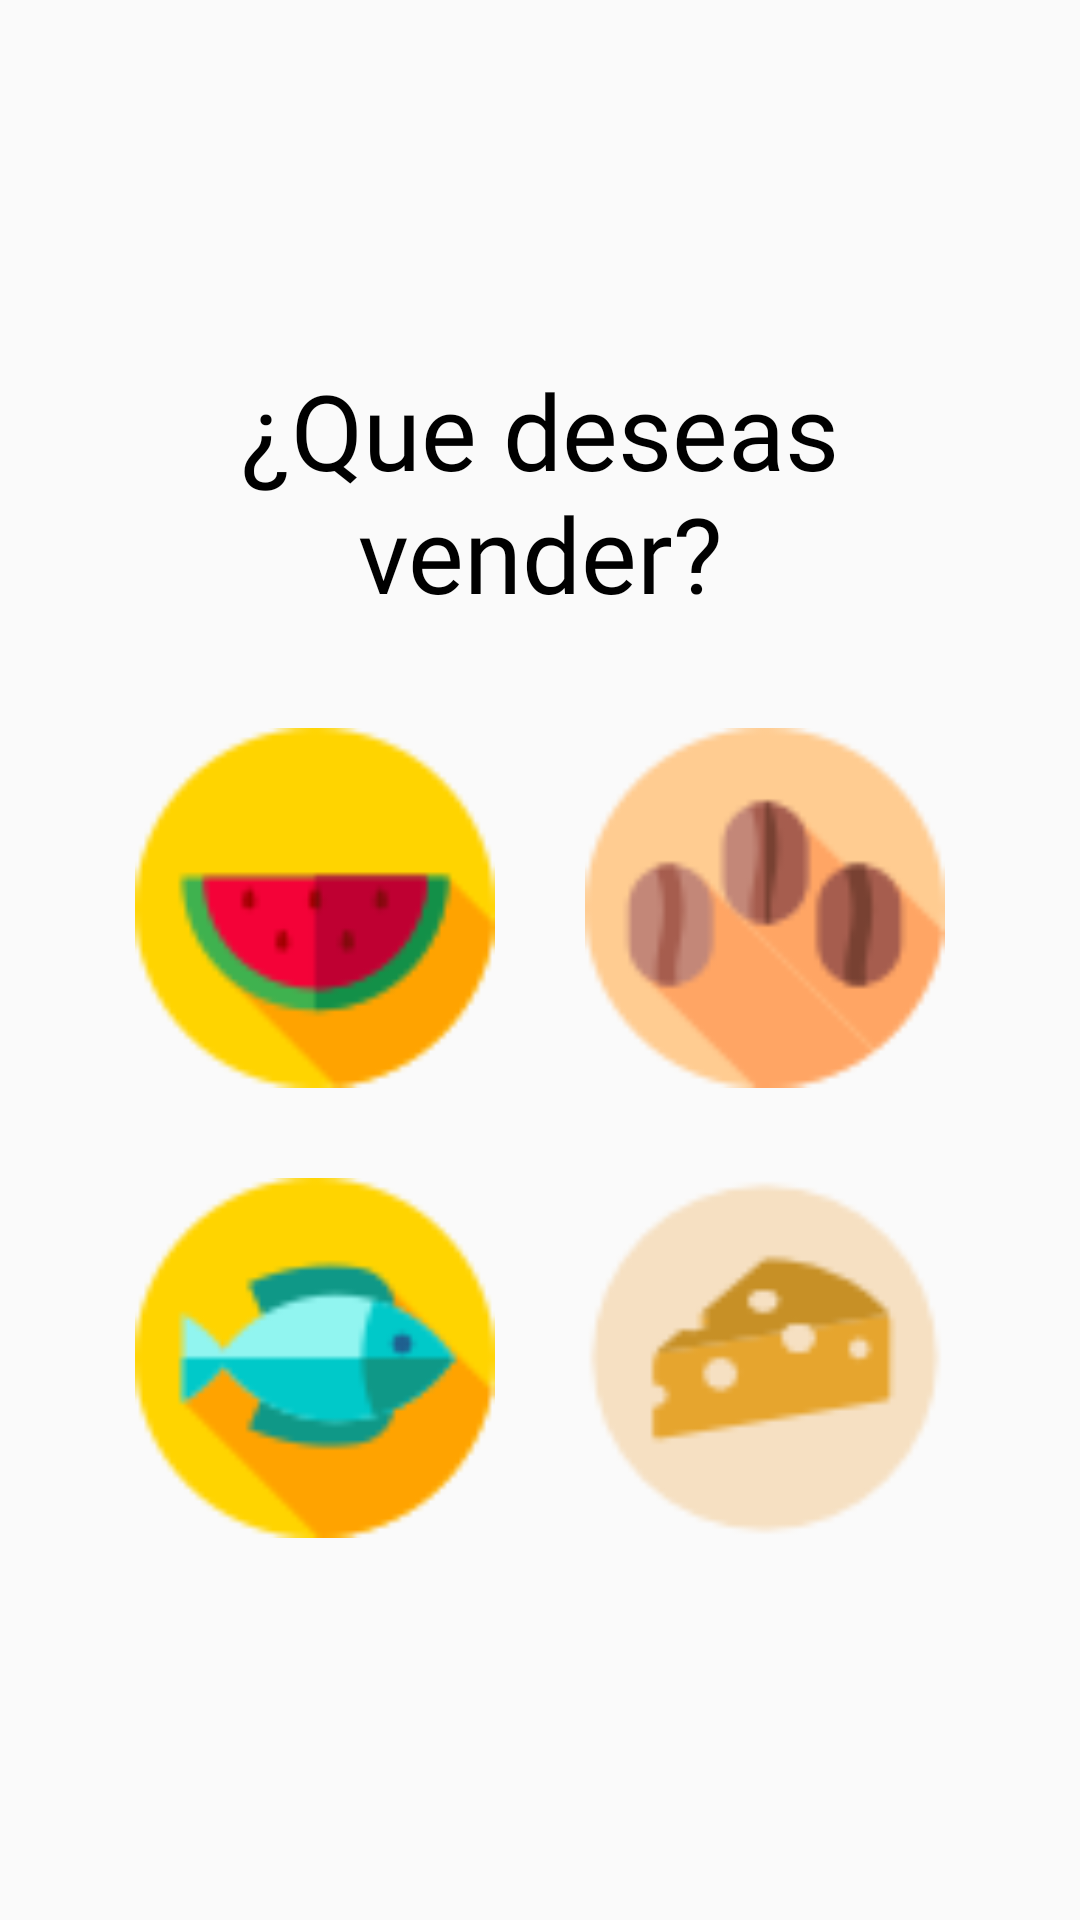

Layout XML and referenced resources for this Android screen:
<!-- AndroidManifest.xml: application theme AppTheme -->
<!-- res/layout/activity_vender1.xml -->
<?xml version="1.0" encoding="utf-8"?>
<ScrollView xmlns:android="http://schemas.android.com/apk/res/android"
    xmlns:app="http://schemas.android.com/apk/res-auto"
    xmlns:tools="http://schemas.android.com/tools"
    android:layout_width="match_parent"
    android:layout_height="match_parent"
    tools:context=".CapaPresentacion.actividades.Vender1Activity">

    <LinearLayout
        android:layout_width="match_parent"
        android:layout_height="wrap_content"
        android:gravity="center"
        android:orientation="vertical">

        <Space
            android:layout_width="0dp"
            android:layout_height="100dp" />

        <TextView
            android:layout_width="wrap_content"
            android:layout_height="wrap_content"
            android:layout_margin="20dp"
            android:fontFamily="@font/comfortaa_light"
            android:text="¿Que deseas vender?"
            android:textAlignment="center"
            android:textSize="35sp"
            android:textColor="#000000"/>

        <LinearLayout
            android:layout_width="match_parent"
            android:layout_height="wrap_content"
            android:orientation="vertical">

            <LinearLayout
                android:layout_width="match_parent"
                android:layout_height="wrap_content"
                android:gravity="center"
                android:orientation="horizontal">

                <ImageView
                    android:id="@+id/imageViewCategoriaHortalizas"
                    android:layout_width="120dp"
                    android:layout_height="120dp"
                    android:layout_margin="15dp"
                    android:src="@drawable/hortalizas_icono" />

                <ImageView
                    android:id="@+id/imageViewCategoriaSemillas"
                    android:layout_width="120dp"
                    android:layout_height="120dp"
                    android:layout_margin="15dp"
                    android:src="@drawable/semillas_icono" />
            </LinearLayout>

            <LinearLayout
                android:layout_width="match_parent"
                android:layout_height="wrap_content"
                android:gravity="center"
                android:orientation="horizontal">

                <ImageView
                    android:id="@+id/imageViewCategoriaCarnes"
                    android:layout_width="120dp"
                    android:layout_height="120dp"
                    android:layout_margin="15dp"
                    android:src="@drawable/carnes_icono" />

                <ImageView
                    android:id="@+id/imageViewCategoriaLacteos"
                    android:layout_width="120dp"
                    android:layout_height="120dp"
                    android:layout_margin="15dp"
                    android:src="@drawable/lacteos_icono" />
            </LinearLayout>

        </LinearLayout>

    </LinearLayout>

</ScrollView>
<!-- resources referenced by this layout -->
<resources>
  <!-- drawable carnes_icono: jpg bitmap (drawable, 2842 bytes) -->
  <!-- drawable hortalizas_icono: png bitmap (drawable, 2576 bytes) -->
  <!-- drawable lacteos_icono: png bitmap (drawable, 1786 bytes) -->
  <!-- drawable semillas_icono: png bitmap (drawable, 3074 bytes) -->
  <style name="AppTheme" parent="Theme.AppCompat.Light.DarkActionBar">
          
  
          <item name="colorPrimary">@color/colorPrimary</item>
          <item name="colorPrimaryDark">@color/colorPrimaryDark</item>
          <item name="colorAccent">@color/colorAccent</item>
      </style>*/
  <color name="colorPrimary">#8BC34A</color>
  <color name="colorPrimaryDark">#689F38</color>
  <color name="colorAccent">#8BAA00</color>
</resources>
